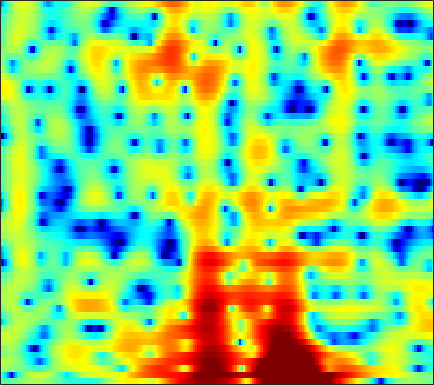

The data file committed next to this chart (first rows):
-2.0079, -1.9665, -1.8857, -1.7498, -1.6097, -1.3607, -1.0435, -0.77081, -0.37811, 0.020975, 0.4269, 0.71395, 1.0567, 1.3449, 1.5221, 1.7095, 1.8032, 1.8157, 1.7585, 1.6115, 1.3716, 1.1323, 0.74346, 0.25711
-2.812, -4.099, -6.482, -10.08, -13.95, -16.43, -11.05, -7.77, -4.682, -2.492, -0.8766, 0.07905, 1.085, 1.847, 2.29, 2.736, 3.035, 3.17, 3.249, 3.203, 3.026, 2.806, 2.384, 1.8
1.892, 1.543, 1.066, 0.6155, 0.3235, 0.01786, -0.1843, -0.2908, -0.3951, -0.5125, -0.6855, -0.8722, -1.223, -1.679, -2.079, -2.646, -3.13, -3.349, -3.331, -2.934, -2.26, -1.662, -0.846, -0.08847
2.455, 2.314, 2.102, 1.855, 1.643, 1.312, 0.9255, 0.5838, 0.04248, -0.5968, -1.359, -2.029, -3.075, -4.396, -5.568, -7.439, -9.68, -11.38, -12.37, -10.62, -7.852, -5.889, -3.654, -1.808
-0.384, 0.05875, 0.4815, 0.7023, 0.7321, 0.5917, 0.2632, -0.1079, -0.7643, -1.574, -2.548, -3.333, -4.44, -5.515, -6.196, -6.833, -7.012, -6.828, -6.206, -5.239, -4.054, -3.097, -1.781, -0.4971
-0.4798, 0.2722, 0.9359, 1.278, 1.351, 1.214, 0.8182, 0.3472, -0.5288, -1.708, -3.229, -4.663, -7.146, -10.58, -14.3, -22.19, -18.91, -13.86, -9.665, -6.812, -4.614, -3.234, -1.635, -0.2413
2.372, 2.438, 2.466, 2.399, 2.274, 1.992, 1.569, 1.151, 0.4689, -0.3777, -1.359, -2.15, -3.255, -4.316, -5.019, -5.739, -6.112, -6.14, -5.883, -5.344, -4.587, -3.917, -2.919, -1.857
3.133, 3.07, 3.013, 2.961, 2.897, 2.75, 2.514, 2.273, 1.848, 1.288, 0.6158, 0.03427, -0.8717, -1.917, -2.8, -4.12, -5.647, -6.954, -8.874, -10.59, -11.02, -10.01, -7.764, -5.482
-0.0141, 0.3405, 0.9495, 1.554, 1.952, 2.364, 2.621, 2.703, 2.677, 2.485, 2.112, 1.72, 1.034, 0.1664, -0.6175, -1.865, -3.409, -4.765, -6.782, -8.653, -9.297, -8.566, -6.703, -4.721
-9.413, -6.178, -3.307, -1.341, -0.2561, 0.8348, 1.591, 1.982, 2.276, 2.374, 2.297, 2.143, 1.84, 1.431, 1.056, 0.4922, -0.1176, -0.5671, -1.137, -1.589, -1.872, -1.974, -1.963, -1.81
-4.515, -3.397, -1.884, -0.5507, 0.2737, 1.132, 1.701, 1.969, 2.115, 2.126, 2.008, 1.877, 1.686, 1.481, 1.333, 1.166, 1.011, 0.8731, 0.6265, 0.2811, -0.173, -0.5973, -1.299, -2.217
-1.502, -0.2828, 0.9616, 1.863, 2.324, 2.65, 2.627, 2.413, 1.825, 0.9341, -0.1419, -0.9341, -1.671, -1.724, -1.327, -0.5364, 0.2413, 0.7055, 1.099, 1.231, 1.051, 0.695, -0.1069, -1.405
0.6767, 1.31, 1.967, 2.364, 2.483, 2.35, 1.867, 1.227, -0.08546, -2.117, -5.235, -8.85, -17.2, -14.08, -8.917, -5.053, -2.814, -1.737, -0.7691, -0.2046, 0.07508, 0.1479, 0.1049, 0.007853
1.335, 1.629, 1.972, 2.187, 2.236, 2.131, 1.818, 1.42, 0.7166, -0.1852, -1.174, -1.881, -2.598, -2.912, -2.891, -2.719, -2.546, -2.482, -2.515, -2.67, -2.832, -2.874, -2.741, -2.318
0.4316, 0.9915, 1.611, 2.088, 2.34, 2.534, 2.6, 2.528, 2.331, 2.025, 1.63, 1.293, 0.7959, 0.2652, -0.1973, -0.9425, -1.845, -2.689, -4.167, -6.207, -8.92, -11.23, -12.55, -9.858
-1.395, -0.5512, 0.3573, 1.083, 1.536, 2.026, 2.365, 2.545, 2.656, 2.636, 2.48, 2.277, 1.891, 1.357, 0.8595, 0.06252, -0.9498, -1.871, -3.337, -5.113, -7.141, -8.492, -9.11, -7.848
-2.816, -2.349, -1.621, -0.8209, -0.208, 0.5688, 1.241, 1.68, 2.113, 2.364, 2.435, 2.369, 2.135, 1.733, 1.353, 0.7501, 0.03779, -0.5274, -1.266, -1.95, -2.512, -2.788, -2.921, -2.792
-6.808, -6.952, -5.937, -4.091, -2.626, -0.8537, 0.6208, 1.484, 2.342, 2.886, 3.134, 3.132, 2.906, 2.448, 1.976, 1.209, 0.4095, -0.1544, -0.7953, -1.223, -1.418, -1.455, -1.406, -1.333
-14.39, -17.74, -11.73, -6.332, -3.466, -0.6026, 1.511, 2.682, 3.803, 4.477, 4.721, 4.637, 4.162, 3.27, 2.294, 0.5867, -1.559, -3.334, -5.175, -5.209, -3.896, -2.824, -1.736, -1.121
-9.904, -8.261, -5.764, -3.257, -1.519, 0.5362, 2.17, 3.15, 4.104, 4.654, 4.798, 4.642, 4.057, 3.02, 1.903, -0.1535, -3.061, -5.844, -9.516, -8.758, -5.687, -3.904, -2.352, -1.551
-8.705, -6.649, -4.158, -2.103, -0.7922, 0.6573, 1.805, 2.464, 3.102, 3.449, 3.523, 3.395, 2.998, 2.349, 1.731, 0.7514, -0.267, -0.9705, -1.701, -2.061, -2.095, -2.012, -1.872, -1.817
-1.855, -1.454, -0.7291, 0.07808, 0.665, 1.377, 1.979, 2.329, 2.637, 2.757, 2.703, 2.545, 2.198, 1.709, 1.268, 0.6442, 0.001094, -0.4703, -1.016, -1.482, -1.849, -2.063, -2.307, -2.526
0.6265, 0.9171, 1.337, 1.772, 2.077, 2.438, 2.696, 2.821, 2.864, 2.766, 2.508, 2.216, 1.701, 1.066, 0.5185, -0.2525, -1.058, -1.637, -2.326, -2.909, -3.349, -3.59, -3.824, -3.999
1.5, 1.887, 2.372, 2.803, 3.088, 3.378, 3.548, 3.576, 3.481, 3.212, 2.746, 2.265, 1.437, 0.4041, -0.4961, -1.879, -3.352, -4.461, -5.806, -6.697, -7.05, -7.014, -6.731, -6.39
1.127, 1.652, 2.345, 2.987, 3.406, 3.857, 4.161, 4.256, 4.193, 3.878, 3.306, 2.687, 1.579, 0.1137, -1.251, -3.526, -6.447, -9.303, -14.46, -19.64, -16.46, -13.43, -10.79, -9.177
-1.654, -0.7778, 0.5297, 1.821, 2.688, 3.64, 4.319, 4.646, 4.796, 4.622, 4.115, 3.506, 2.399, 0.9169, -0.435, -2.584, -5.16, -7.255, -10.13, -11.96, -12.15, -11.55, -10.65, -9.949
-10.4, -7.075, -3.36, -0.4855, 1.227, 2.992, 4.218, 4.83, 5.265, 5.296, 4.918, 4.386, 3.36, 1.988, 0.754, -1.092, -3.04, -4.5, -6.264, -7.672, -8.696, -9.27, -9.938, -10.74
-12.24, -8.721, -4.541, -1.213, 0.7552, 2.791, 4.265, 5.004, 5.574, 5.675, 5.34, 4.803, 3.696, 2.158, 0.6935, -1.62, -4.442, -6.746, -9.613, -11.45, -11.65, -11.49, -11.5, -12.14
-7.639, -5.18, -2.346, 0.04848, 1.546, 3.155, 4.343, 4.959, 5.436, 5.49, 5.145, 4.608, 3.5, 1.927, 0.3829, -2.263, -5.794, -9.294, -15.71, -19.12, -14.93, -12.93, -11.67, -11.44
-3.081, -1.996, -0.4804, 0.9494, 1.915, 3.032, 3.867, 4.316, 4.643, 4.67, 4.374, 3.948, 3.096, 1.928, 0.85, -0.8279, -2.677, -4.108, -5.795, -7.091, -7.869, -8.256, -8.693, -9.247
-2.151, -1.231, -0.03883, 1.073, 1.822, 2.665, 3.329, 3.685, 3.951, 3.985, 3.778, 3.47, 2.871, 2.061, 1.348, 0.2735, -0.9026, -1.8, -2.992, -4.119, -5.185, -5.934, -6.9, -7.832
-2.766, -1.61, -0.2433, 0.9399, 1.698, 2.53, 3.157, 3.486, 3.752, 3.797, 3.643, 3.393, 2.898, 2.238, 1.645, 0.7469, -0.2361, -1.03, -2.131, -3.279, -4.454, -5.366, -6.624, -7.913
-3.167, -1.839, -0.2991, 0.9838, 1.789, 2.677, 3.321, 3.654, 3.914, 3.948, 3.772, 3.505, 2.974, 2.273, 1.641, 0.694, -0.3414, -1.162, -2.289, -3.445, -4.655, -5.644, -7.116, -8.906
-2.957, -1.596, -0.03329, 1.27, 2.092, 2.971, 3.623, 3.958, 4.188, 4.178, 3.915, 3.56, 2.864, 1.931, 1.082, -0.202, -1.618, -2.651, -3.93, -4.939, -5.746, -6.28, -7.069, -8.132
-2.509, -1.304, 0.1245, 1.37, 2.169, 3.051, 3.722, 4.074, 4.313, 4.288, 3.969, 3.522, 2.636, 1.367, 0.1325, -1.974, -4.66, -7.112, -10.31, -11.24, -9.528, -8.11, -6.752, -5.964
-3.082, -2.247, -1.05, 0.1559, 1.031, 2.098, 2.946, 3.416, 3.812, 3.907, 3.692, 3.306, 2.487, 1.276, 0.08757, -1.965, -4.678, -7.228, -10.84, -11.44, -8.745, -6.759, -4.759, -3.373
-7.545, -6.996, -5.403, -3.366, -1.874, -0.1716, 1.181, 1.94, 2.629, 2.953, 2.938, 2.725, 2.178, 1.379, 0.6512, -0.4212, -1.51, -2.229, -2.87, -3.045, -2.697, -2.234, -1.48, -0.7531
-22.95, -24.21, -12.01, -6.761, -4.17, -1.66, 0.09937, 1.053, 1.885, 2.296, 2.323, 2.125, 1.603, 0.858, 0.1956, -0.6899, -1.41, -1.762, -1.881, -1.62, -1.091, -0.5952, 0.08719, 0.7214
-7.635, -7.053, -5.518, -3.575, -2.138, -0.4404, 0.8704, 1.593, 2.204, 2.422, 2.241, 1.827, 0.9177, -0.44, -1.763, -3.883, -6.02, -6.824, -6.082, -4.135, -2.234, -1.018, 0.2755, 1.244
-5.132, -4.066, -2.616, -1.186, -0.2078, 0.9004, 1.787, 2.25, 2.597, 2.606, 2.258, 1.722, 0.6287, -1.031, -2.742, -5.951, -10.75, -14.02, -10.39, -5.951, -3.023, -1.448, 0.07437, 1.105
-6.314, -4.38, -2.347, -0.778, 0.1864, 1.179, 1.871, 2.208, 2.424, 2.361, 2.046, 1.655, 0.9169, -0.01804, -0.8017, -1.866, -2.692, -2.99, -2.862, -2.228, -1.399, -0.7741, -0.04677, 0.4954
-4.306, -2.755, -1.081, 0.1995, 0.9179, 1.641, 2.068, 2.232, 2.252, 2.083, 1.748, 1.427, 0.9167, 0.3784, -0.01631, -0.4863, -0.8556, -1.026, -1.133, -1.094, -0.9497, -0.8238, -0.6428, -0.4803
0.1262, 0.8128, 1.619, 2.239, 2.554, 2.754, 2.743, 2.586, 2.201, 1.667, 1.031, 0.5203, -0.09903, -0.6152, -0.9204, -1.204, -1.414, -1.561, -1.731, -1.926, -2.097, -2.189, -2.238, -2.182
3.729, 4.003, 4.243, 4.307, 4.245, 3.949, 3.418, 2.839, 1.826, 0.5124, -1.033, -2.257, -3.657, -4.374, -4.382, -4.004, -3.601, -3.488, -3.658, -4.226, -5.131, -5.832, -6.426, -6.205
5.584, 5.628, 5.531, 5.257, 4.925, 4.321, 3.44, 2.583, 1.078, -1, -3.986, -7.268, -15.11, -20.94, -12.4, -7.788, -5.669, -4.975, -5.027, -6.112, -8.555, -11.96, -23.52, -17.59
5.432, 5.252, 4.885, 4.395, 3.932, 3.245, 2.44, 1.754, 0.6515, -0.6903, -2.287, -3.576, -5.076, -5.626, -5.298, -4.382, -3.594, -3.255, -3.244, -3.737, -4.652, -5.429, -6.13, -5.958
4.138, 3.613, 2.764, 1.825, 1.152, 0.376, -0.08591, -0.2804, -0.3991, -0.4993, -0.6349, -0.7229, -0.8312, -0.8333, -0.7364, -0.5441, -0.3519, -0.2502, -0.2, -0.2833, -0.4639, -0.6259, -0.8277, -0.969
2.467, 1.445, -0.4006, -2.894, -5.039, -7.382, -6.869, -5.256, -3.176, -1.668, -0.654, -0.1339, 0.3814, 0.7533, 0.9833, 1.253, 1.509, 1.669, 1.84, 1.952, 1.995, 1.96, 1.824, 1.573
1.08, 0.1054, -1.728, -4.446, -7.056, -10.6, -9.263, -6.644, -3.91, -2.148, -1.066, -0.5847, -0.1601, 0.1129, 0.3013, 0.5954, 1.007, 1.337, 1.779, 2.19, 2.494, 2.625, 2.661, 2.522
0.169, 0.0575, -0.2584, -0.7318, -1.087, -1.391, -1.369, -1.198, -0.9162, -0.7868, -0.9753, -1.348, -2.13, -3.005, -3.442, -3.295, -2.348, -1.373, -0.1294, 0.8988, 1.646, 2.035, 2.345, 2.423
-1.276, -0.3324, 0.6154, 1.285, 1.58, 1.871, 1.959, 1.907, 1.604, 0.9573, -0.1769, -1.454, -4.119, -8.826, -16.18, -17.28, -7.978, -4.671, -2.033, -0.4389, 0.5531, 1.032, 1.407, 1.575
-3.017, -1.311, 0.416, 1.66, 2.366, 2.983, 3.3, 3.347, 3.141, 2.602, 1.705, 0.7776, -0.7357, -2.374, -3.351, -3.767, -3.2, -2.532, -1.77, -1.321, -1.196, -1.248, -1.397, -1.469
-3.247, -1.7, 0.006186, 1.342, 2.141, 2.911, 3.415, 3.61, 3.659, 3.47, 3.069, 2.641, 1.971, 1.254, 0.7283, 0.08874, -0.5149, -1.028, -1.831, -2.935, -4.487, -5.982, -8.194, -9.544
-2.786, -1.649, -0.2871, 0.8963, 1.61, 2.417, 3.002, 3.304, 3.528, 3.561, 3.418, 3.211, 2.8, 2.258, 1.775, 1.014, 0.1062, -0.6964, -2.022, -3.754, -6.093, -8.442, -12.8, -17.13
-2.833, -1.965, -0.846, 0.1718, 0.8771, 1.688, 2.336, 2.716, 3.062, 3.232, 3.224, 3.113, 2.82, 2.369, 1.93, 1.215, 0.3466, -0.3876, -1.506, -2.763, -4.09, -5.087, -6.176, -6.749
-3.833, -2.983, -1.825, -0.7122, 0.08753, 1.013, 1.798, 2.269, 2.742, 3.027, 3.124, 3.069, 2.844, 2.45, 2.043, 1.375, 0.575, -0.1114, -1.07, -2.031, -2.924, -3.495, -4.072, -4.381
-6.167, -4.943, -3.28, -1.669, -0.6105, 0.6584, 1.692, 2.311, 2.93, 3.318, 3.486, 3.469, 3.267, 2.866, 2.441, 1.7, 0.779, -0.0242, -1.207, -2.422, -3.535, -4.165, -4.668, -4.743
-10.68, -8.072, -5.068, -2.582, -0.9856, 0.7471, 2.08, 2.846, 3.563, 3.977, 4.127, 4.096, 3.866, 3.437, 2.984, 2.168, 1.052, -0.01006, -1.85, -4.287, -7.302, -9.449, -10.01, -8.14
